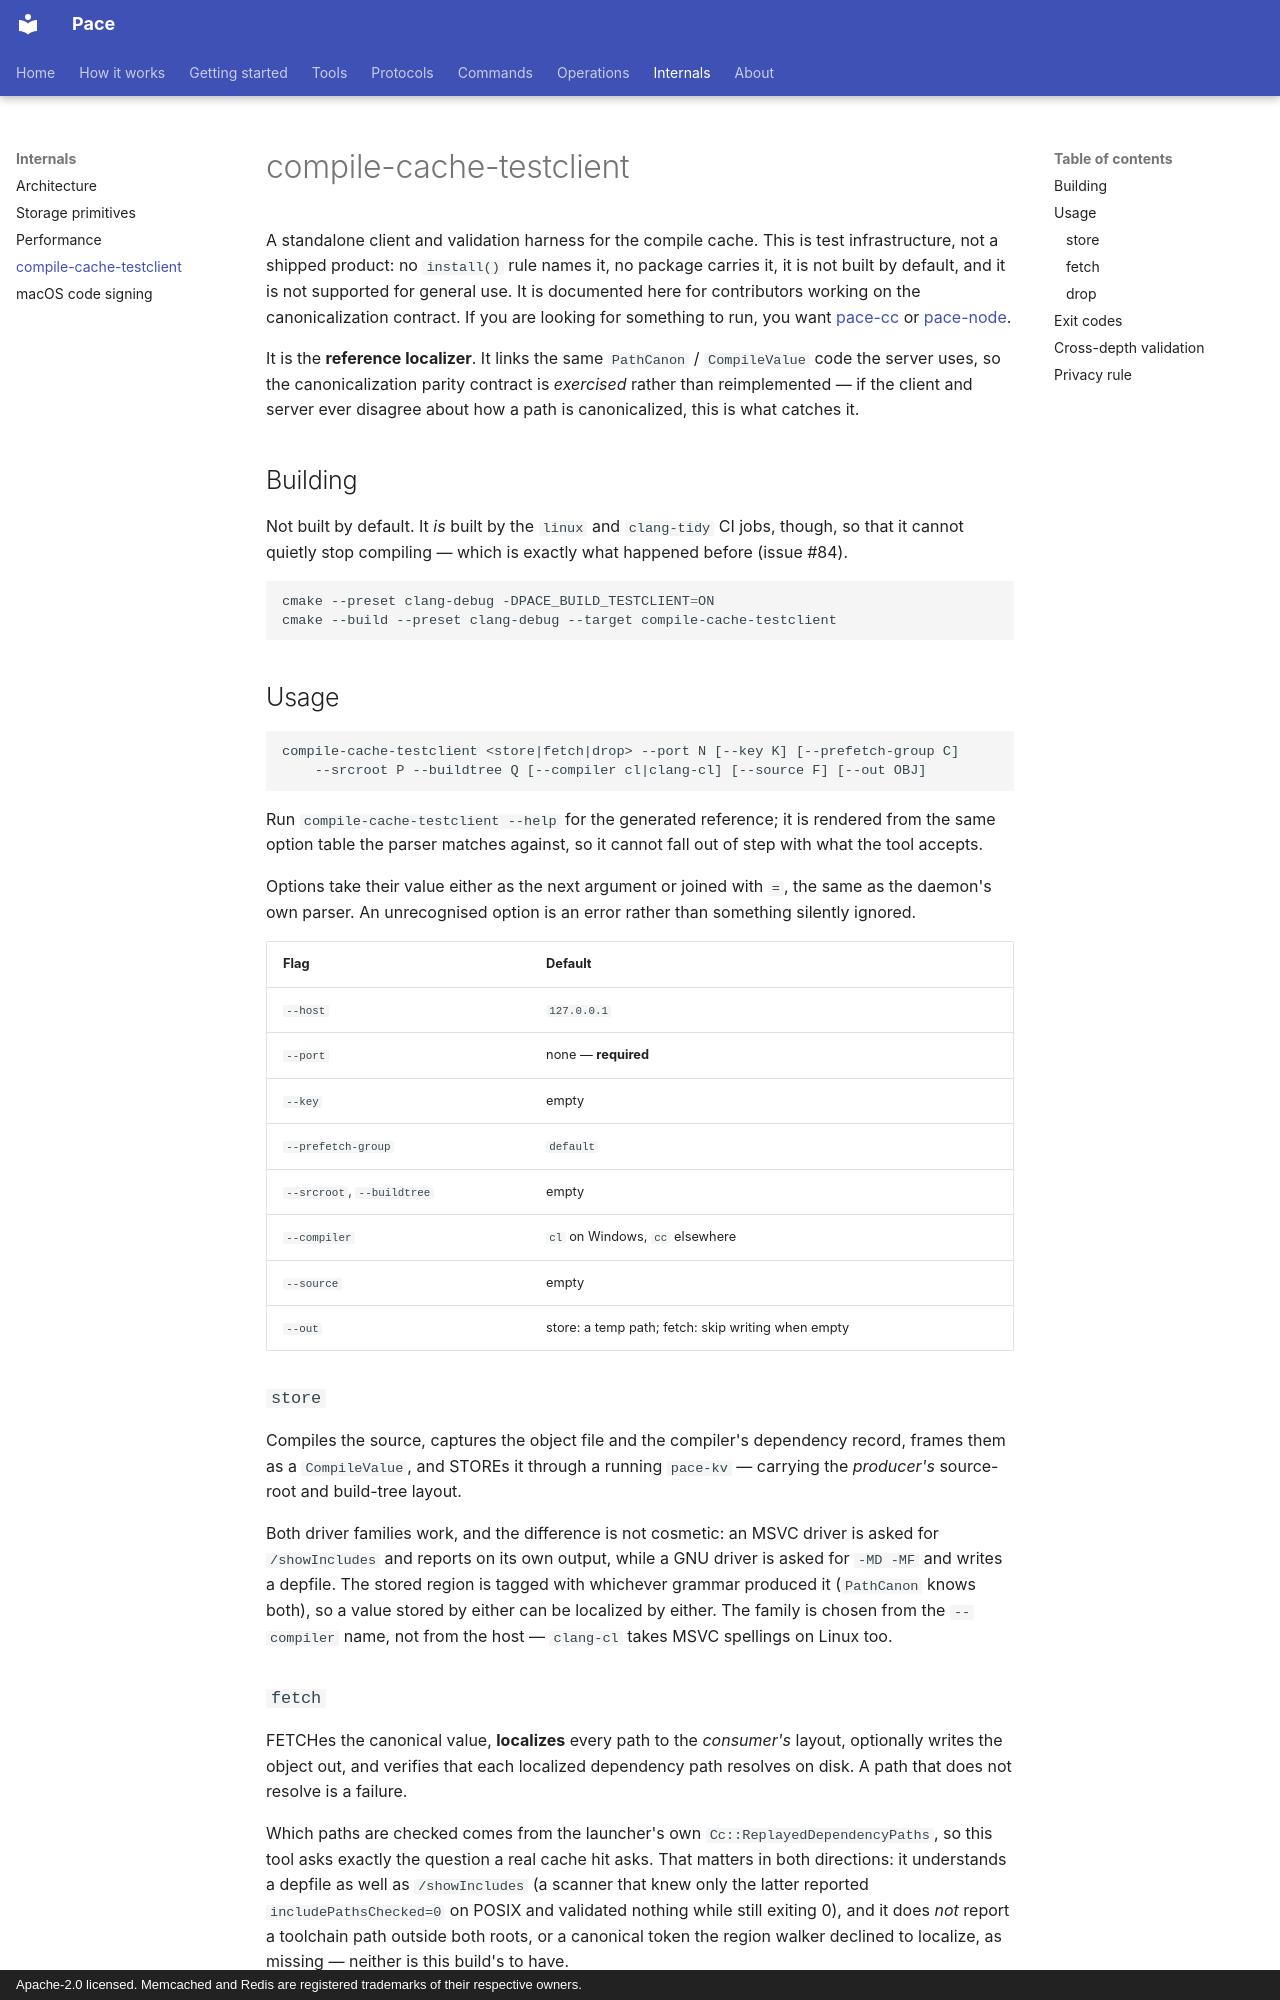

repository: LASTRADA-Software/pace · page: internals/compile-cache-testclient/index.html · generator: mkdocs · copyright: Apache-2.0 licensed. Memcached and Redis are registered trademarks of their respective owners.

# compile-cache-testclient

A standalone client and validation harness for the compile cache. This is test
infrastructure, not a shipped product: no `install()` rule names it, no package
carries it, it is not built by default, and it is not supported for general
use. It is documented here for contributors working on the canonicalization
contract. If you are looking for something to run, you want
[pace-cc](../tools/pace-cc.md) or
[pace-node](../tools/pace-node.md).

It is the **reference localizer**. It links the same `PathCanon` /
`CompileValue` code the server uses, so the canonicalization parity contract is
*exercised* rather than reimplemented — if the client and server ever disagree
about how a path is canonicalized, this is what catches it.

## Building

Not built by default. It *is* built by the `linux` and `clang-tidy` CI jobs,
though, so that it cannot quietly stop compiling — which is exactly what happened
before (issue #84).

```sh
cmake --preset clang-debug -DPACE_BUILD_TESTCLIENT=ON
cmake --build --preset clang-debug --target compile-cache-testclient
```

## Usage

```
compile-cache-testclient <store|fetch|drop> --port N [--key K] [--prefetch-group C]
    --srcroot P --buildtree Q [--compiler cl|clang-cl] [--source F] [--out OBJ]
```

Run `compile-cache-testclient --help` for the generated reference; it is
rendered from the same option table the parser matches against, so it cannot
fall out of step with what the tool accepts.

Options take their value either as the next argument or joined with `=`, the
same as the daemon's own parser. An unrecognised option is an error rather than
something silently ignored.

| Flag | Default |
|------|---------|
| `--host` | `127.0.0.1` |
| `--port` | none — **required** |
| `--key` | empty |
| `--prefetch-group` | `default` |
| `--srcroot`, `--buildtree` | empty |
| `--compiler` | `cl` on Windows, `cc` elsewhere |
| `--source` | empty |
| `--out` | store: a temp path; fetch: skip writing when empty |

### `store`

Compiles the source, captures the object file and the compiler's dependency
record, frames them as a `CompileValue`, and STOREs it through a running
`pace-kv` — carrying the *producer's* source-root and build-tree layout.

Both driver families work, and the difference is not cosmetic: an MSVC driver is
asked for `/showIncludes` and reports on its own output, while a GNU driver is
asked for `-MD -MF` and writes a depfile. The stored region is tagged with
whichever grammar produced it (`PathCanon` knows both), so a value stored by
either can be localized by either. The family is chosen from the `--compiler`
name, not from the host — `clang-cl` takes MSVC spellings on Linux too.
